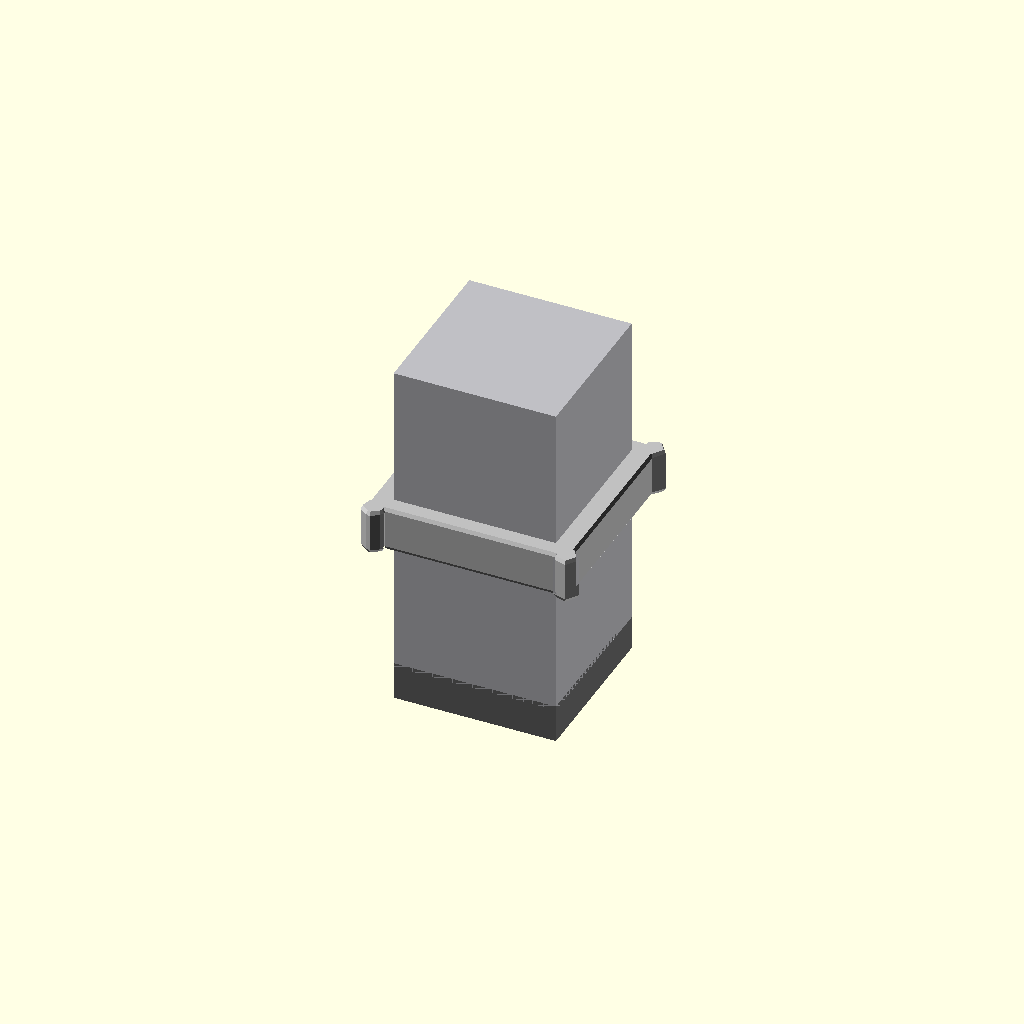
Cell 1: the model at its default parameters.
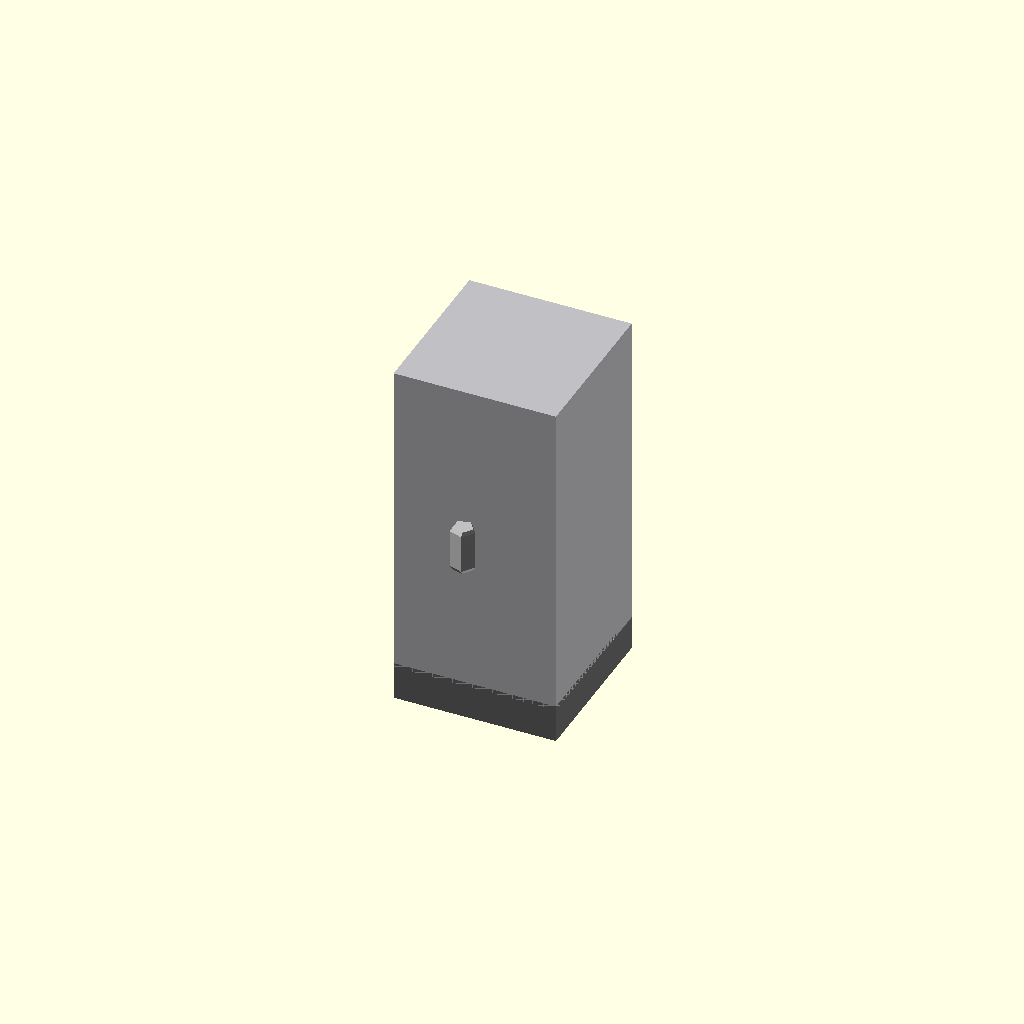
Cell 2: width_x_mm = 0.5 (everything else at default).
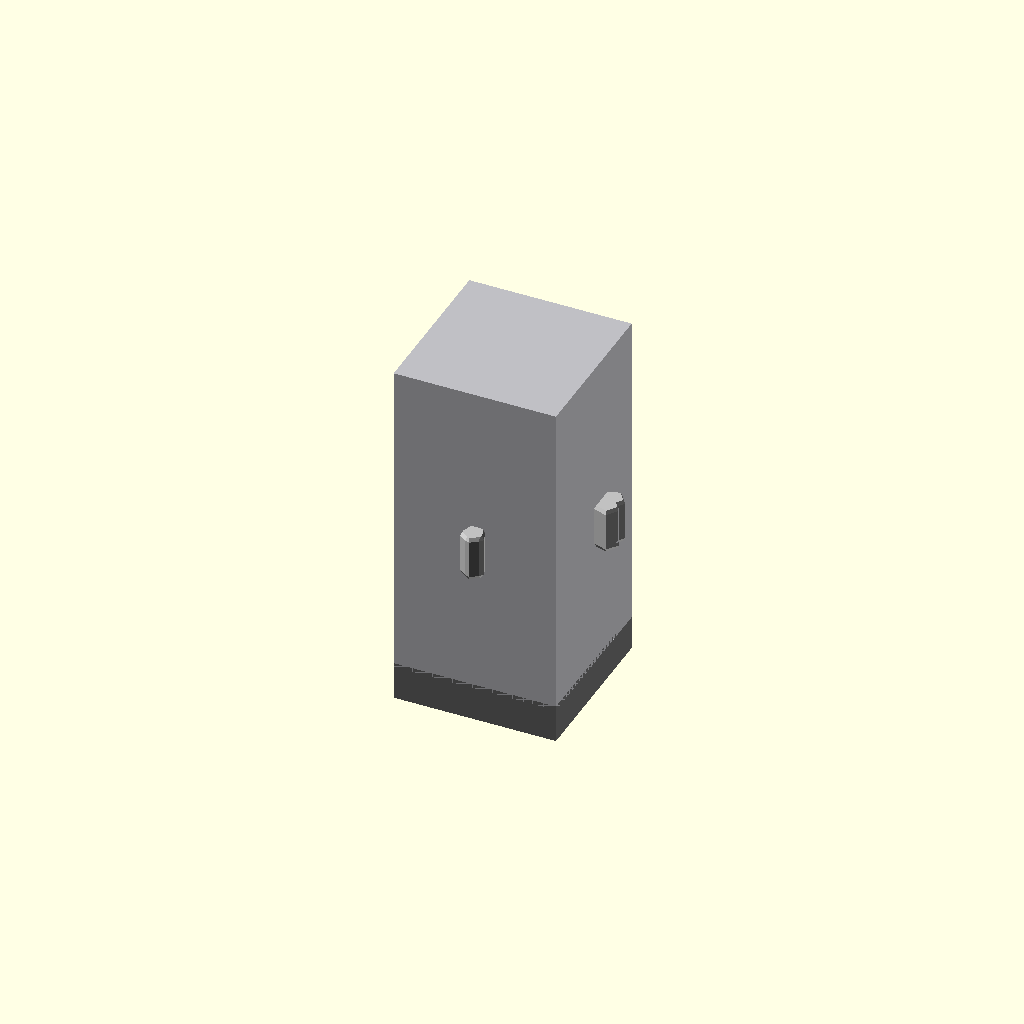
Cell 3: the same model with depth_y_mm = 0.5.
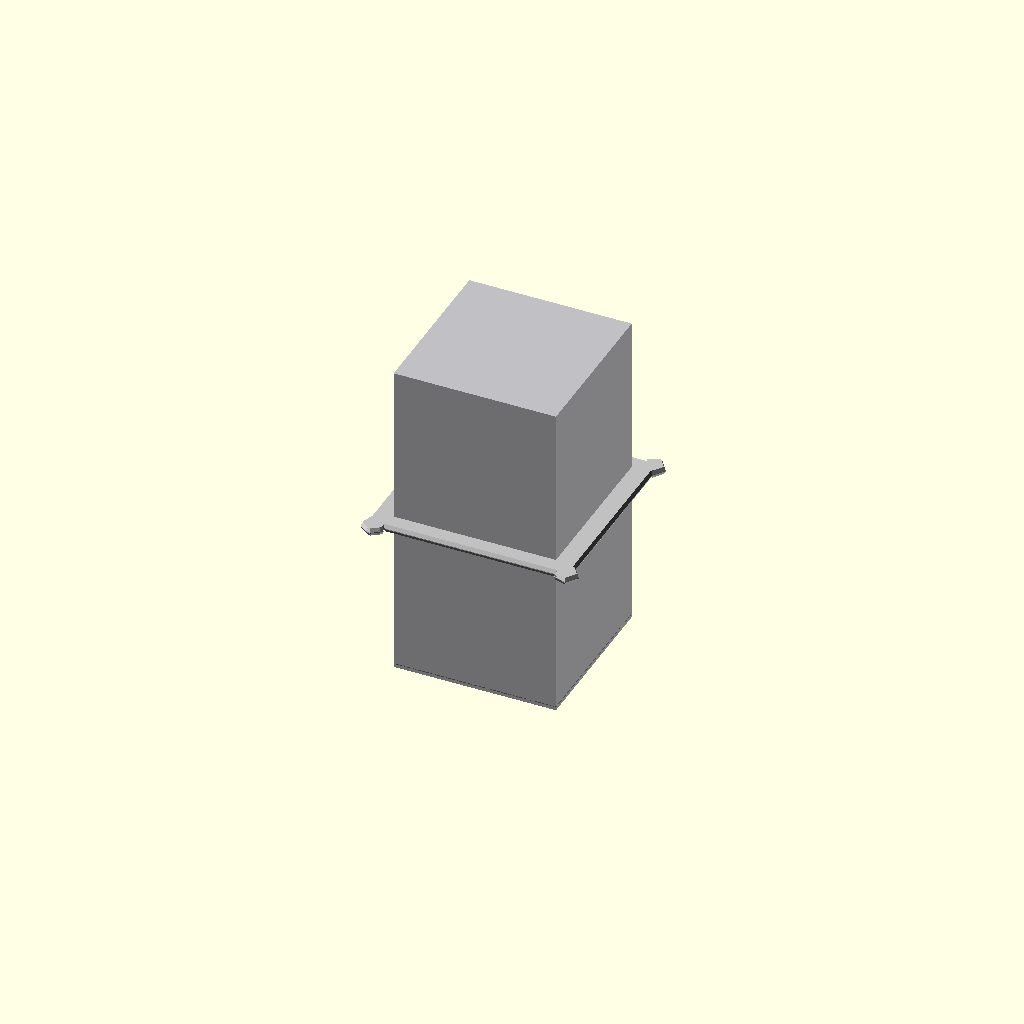
Cell 4: thickness_z_mm = 0.1 (everything else at default).
One fixed orthographic camera (rotation 55°, 0°, 25°; colour scheme Cornfield) for every cell.
The OpenSCAD source (results/nopscadlib/ablations/no_verification/scad/extrusion_bracket__E20_inner_corner_bracket.scad):
// Parameters
width_x_mm = 26; //[13:52:0.5]
depth_y_mm = 25; //[12.5:50:0.5]
thickness_z_mm = 4.7; //[2.35:9.4:0.1]
hole_count = 2; //[1:4:1]
hole_diameter_mm = 5; //[3:10:0.1]
corner_radius_mm = 1; //[0.5:3:0.1]
chamfer_mm = 0.5; //[0:1.5:0.1]
hole_edge_margin_x_mm = 6; //[3:12:0.5]
hole_edge_margin_y_mm = 6; //[3:12:0.5]
hole_spacing_x_mm = 14; //[8:28:0.5]
hole_position_y_mm = 0; //[-6:6:0.5]
hole_clearance_extra_mm = 0.2; //[0:0.6:0.05]
hole_cut_extra_z_mm = 1; //[0.5:3:0.1]
extrusion_size_mm = 20; //[10:40:1]
extrusion_length_mm = 40; //[20:120:1]
extrusion_gap_to_bracket_mm = 0.5; //[0.2:2:0.1]

// Extrusion - complete geometry
module extrusion() {
  color([0.75, 0.75, 0.77]) {
    cube([extrusion_size_mm, extrusion_size_mm, extrusion_length_mm], center=true);
  }
}

// Extrusion Corner Bracket Hole Positions - complete geometry
module extrusion_corner_bracket_hole_positions() {
  color("Silver") {
    translate([-hole_spacing_x_mm/2, hole_position_y_mm, 0])
      cylinder(r=(hole_diameter_mm + hole_clearance_extra_mm)/2, h=thickness_z_mm + 2*hole_cut_extra_z_mm, center=true);
    translate([hole_spacing_x_mm/2, hole_position_y_mm, 0])
      cylinder(r=(hole_diameter_mm + hole_clearance_extra_mm)/2, h=thickness_z_mm + 2*hole_cut_extra_z_mm, center=true);
  }
}

// Extrusion Inner Corner Bracket - complete geometry
module extrusion_inner_corner_bracket() {
  color("DimGray") {
    cube([extrusion_size_mm, extrusion_size_mm, thickness_z_mm], center=true);
  }
}

// Extrusion Corner Bracket Assembly - complete geometry
module extrusion_corner_bracket_assembly() {
  color("Silver") {
    difference() {
      union() {
        // Bracket body with rounded corners
        minkowski() {
          union() {
            cube([width_x_mm - 2*corner_radius_mm, depth_y_mm - 2*corner_radius_mm, thickness_z_mm], center=true);
            translate([width_x_mm/2 - corner_radius_mm, depth_y_mm/2 - corner_radius_mm, 0])
              cylinder(r=corner_radius_mm, h=thickness_z_mm, center=true);
            mirror([1, 0, 0])
              translate([width_x_mm/2 - corner_radius_mm, depth_y_mm/2 - corner_radius_mm, 0])
              cylinder(r=corner_radius_mm, h=thickness_z_mm, center=true);
            mirror([0, 1, 0])
              translate([width_x_mm/2 - corner_radius_mm, depth_y_mm/2 - corner_radius_mm, 0])
              cylinder(r=corner_radius_mm, h=thickness_z_mm, center=true);
            mirror([1, 1, 0])
              translate([width_x_mm/2 - corner_radius_mm, depth_y_mm/2 - corner_radius_mm, 0])
              cylinder(r=corner_radius_mm, h=thickness_z_mm, center=true);
          }
          sphere(r=chamfer_mm, center=true);
        }
      }
      // Mounting holes
      extrusion_corner_bracket_hole_positions();
    }
  }
}

// Extrusion Corner Bracket - complete geometry
module extrusion_corner_bracket() {
  extrusion_corner_bracket_assembly();
}

// Assembly
module assembly() {
  extrusion();
  translate([0, 0, -(thickness_z_mm/2 + extrusion_length_mm/2 - extrusion_gap_to_bracket_mm)])
    extrusion_inner_corner_bracket();
  translate([0, 0, 0])
    extrusion_corner_bracket();
}

assembly();
Customizer parameters (derived from the source; name, type, default, range or options):
width_x_mm: number, default 26, range 0.5 to 13, step 52
depth_y_mm: number, default 25, range 0.5 to 12.5, step 50
thickness_z_mm: number, default 4.7, range 0.1 to 2.35, step 9.4
hole_count: number, default 2, range 1 to 1, step 4
hole_diameter_mm: number, default 5, range 0.1 to 3, step 10
corner_radius_mm: number, default 1, range 0.1 to 0.5, step 3
chamfer_mm: number, default 0.5, range 0 to 0.1, step 1.5
hole_edge_margin_x_mm: number, default 6, range 0.5 to 3, step 12
hole_edge_margin_y_mm: number, default 6, range 0.5 to 3, step 12
hole_spacing_x_mm: number, default 14, range 0.5 to 8, step 28
hole_position_y_mm: number, default 0, range -6 to 0.5, step 6
hole_clearance_extra_mm: number, default 0.2, range 0 to 0.05, step 0.6
hole_cut_extra_z_mm: number, default 1, range 0.1 to 0.5, step 3
extrusion_size_mm: number, default 20, range 1 to 10, step 40
extrusion_length_mm: number, default 40, range 1 to 20, step 120
extrusion_gap_to_bracket_mm: number, default 0.5, range 0.1 to 0.2, step 2
